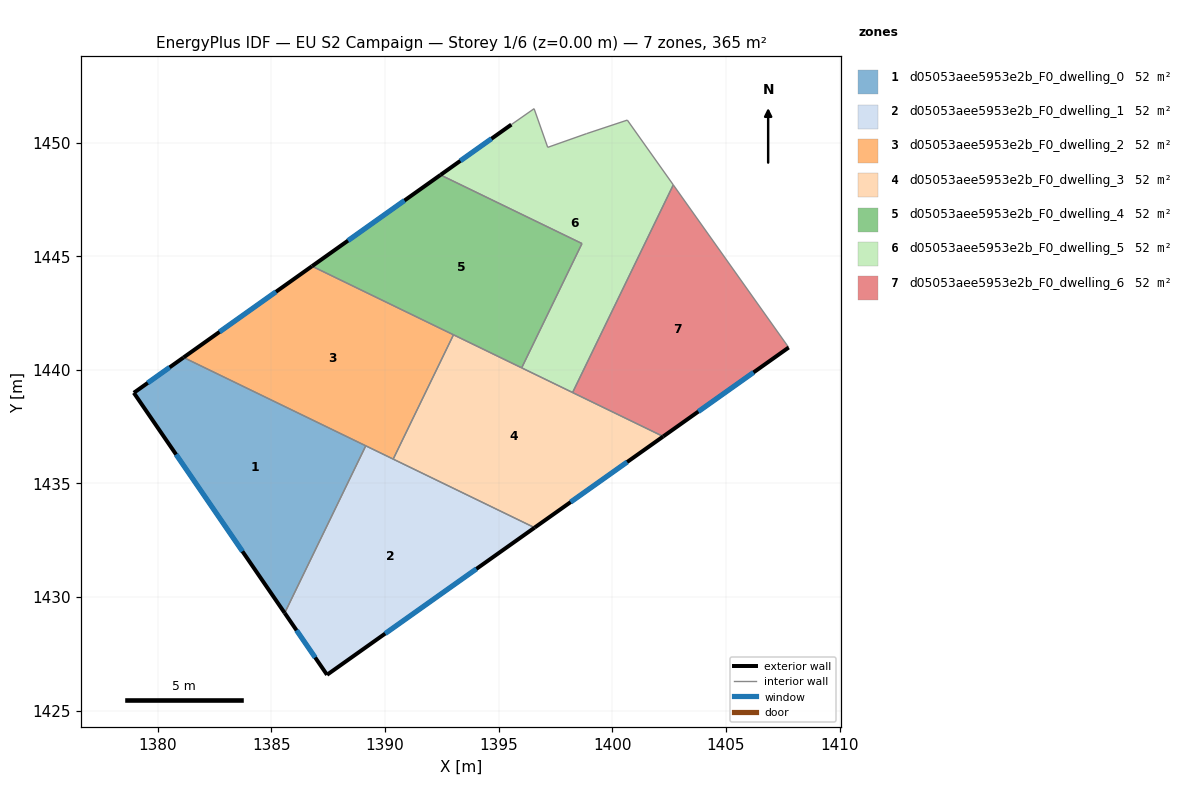
=== STOREY PLAN SPEC (per zone: floor XY polygon, exterior-wall plan segments, windows/doors) ===
zone 1: d05053aee5953e2b_F0_dwelling_0  (52.2 m²)
  floor: (1389.15, 1436.66) (1385.58, 1429.30) (1378.94, 1438.99) (1381.13, 1440.54)
  exterior wall: (1378.94, 1438.99) – (1385.58, 1429.30)  [11.7 m]
    window: (1380.80, 1436.27) – (1383.72, 1432.01)  [6.8 m²]
  exterior wall: (1381.13, 1440.54) – (1378.94, 1438.99)  [2.7 m]
    window: (1380.52, 1440.11) – (1379.56, 1439.42)  [1.6 m²]
  interior walls: 2
zone 2: d05053aee5953e2b_F0_dwelling_1  (52.2 m²)
  floor: (1396.58, 1433.05) (1387.45, 1426.58) (1385.58, 1429.30) (1389.15, 1436.66)
  exterior wall: (1385.58, 1429.30) – (1387.45, 1426.58)  [3.3 m]
    window: (1386.10, 1428.54) – (1386.92, 1427.34)  [1.9 m²]
  exterior wall: (1387.45, 1426.58) – (1396.58, 1433.05)  [11.2 m]
    window: (1390.01, 1428.39) – (1394.02, 1431.24)  [6.5 m²]
  interior walls: 3
zone 3: d05053aee5953e2b_F0_dwelling_2  (52.2 m²)
  floor: (1393.01, 1441.54) (1390.36, 1436.07) (1381.13, 1440.54) (1386.79, 1444.56)
  exterior wall: (1386.79, 1444.56) – (1381.13, 1440.54)  [6.9 m]
    window: (1385.20, 1443.44) – (1382.72, 1441.67)  [4.0 m²]
  interior walls: 4
zone 4: d05053aee5953e2b_F0_dwelling_3  (52.2 m²)
  floor: (1402.24, 1437.07) (1396.58, 1433.05) (1390.36, 1436.07) (1393.01, 1441.54)
  exterior wall: (1396.58, 1433.05) – (1402.24, 1437.07)  [6.9 m]
    window: (1398.17, 1434.18) – (1400.65, 1435.94)  [4.0 m²]
  interior walls: 5
zone 5: d05053aee5953e2b_F0_dwelling_4  (52.2 m²)
  floor: (1398.67, 1445.56) (1396.01, 1440.09) (1386.79, 1444.56) (1392.44, 1448.58)
  exterior wall: (1392.44, 1448.58) – (1386.79, 1444.56)  [6.9 m]
    window: (1390.85, 1447.45) – (1388.37, 1445.69)  [4.0 m²]
  interior walls: 4
zone 6: d05053aee5953e2b_F0_dwelling_5  (52.2 m²)
  floor: (1400.66, 1450.99) (1402.69, 1448.14) (1398.25, 1439.00) (1396.01, 1440.09) (1398.67, 1445.56) (1392.44, 1448.58) (1395.56, 1450.79) (1396.56, 1451.49) (1397.16, 1449.79) (1398.86, 1450.39)
  exterior wall: (1395.56, 1450.79) – (1392.44, 1448.58)  [3.8 m]
    window: (1394.68, 1450.17) – (1393.31, 1449.20)  [2.2 m²]
  interior walls: 9
zone 7: d05053aee5953e2b_F0_dwelling_6  (52.2 m²)
  floor: (1402.69, 1448.14) (1407.76, 1440.98) (1402.24, 1437.07) (1398.25, 1439.00)
  exterior wall: (1402.24, 1437.07) – (1407.76, 1440.98)  [6.8 m]
    window: (1403.79, 1438.16) – (1406.22, 1439.89)  [3.9 m²]
  interior walls: 3

=== DERIVED (storey summary) ===
Building: EU S2 Campaign
Storey: 1 of 6  (floor level z = 0.00 m)
Storey gross floor area: 365.5 m²
Zones on this storey: 7
  - d05053aee5953e2b_F0_dwelling_0: floor 52.2 m²; exterior wall 14.4 m (43.3 m²); 2 window(s) 8.4 m²; WWR 19.3%
  - d05053aee5953e2b_F0_dwelling_1: floor 52.2 m²; exterior wall 14.5 m (43.5 m²); 2 window(s) 8.4 m²; WWR 19.3%
  - d05053aee5953e2b_F0_dwelling_2: floor 52.2 m²; exterior wall 6.9 m (20.8 m²); 1 window(s) 4.0 m²; WWR 19.3%
  - d05053aee5953e2b_F0_dwelling_3: floor 52.2 m²; exterior wall 6.9 m (20.8 m²); 1 window(s) 4.0 m²; WWR 19.3%
  - d05053aee5953e2b_F0_dwelling_4: floor 52.2 m²; exterior wall 6.9 m (20.8 m²); 1 window(s) 4.0 m²; WWR 19.3%
  - d05053aee5953e2b_F0_dwelling_5: floor 52.2 m²; exterior wall 3.8 m (11.5 m²); 1 window(s) 2.2 m²; WWR 19.3%
  - d05053aee5953e2b_F0_dwelling_6: floor 52.2 m²; exterior wall 6.8 m (20.3 m²); 1 window(s) 3.9 m²; WWR 19.3%
Zone adjacency (shared interzone walls):
  - d05053aee5953e2b_F0_dwelling_0 ↔ d05053aee5953e2b_F0_dwelling_1
  - d05053aee5953e2b_F0_dwelling_0 ↔ d05053aee5953e2b_F0_dwelling_2
  - d05053aee5953e2b_F0_dwelling_1 ↔ d05053aee5953e2b_F0_dwelling_2
  - d05053aee5953e2b_F0_dwelling_1 ↔ d05053aee5953e2b_F0_dwelling_3
  - d05053aee5953e2b_F0_dwelling_2 ↔ d05053aee5953e2b_F0_dwelling_3
  - d05053aee5953e2b_F0_dwelling_2 ↔ d05053aee5953e2b_F0_dwelling_4
  - d05053aee5953e2b_F0_dwelling_3 ↔ d05053aee5953e2b_F0_dwelling_4
  - d05053aee5953e2b_F0_dwelling_3 ↔ d05053aee5953e2b_F0_dwelling_5
  - d05053aee5953e2b_F0_dwelling_3 ↔ d05053aee5953e2b_F0_dwelling_6
  - d05053aee5953e2b_F0_dwelling_4 ↔ d05053aee5953e2b_F0_dwelling_5
  - d05053aee5953e2b_F0_dwelling_5 ↔ d05053aee5953e2b_F0_dwelling_6